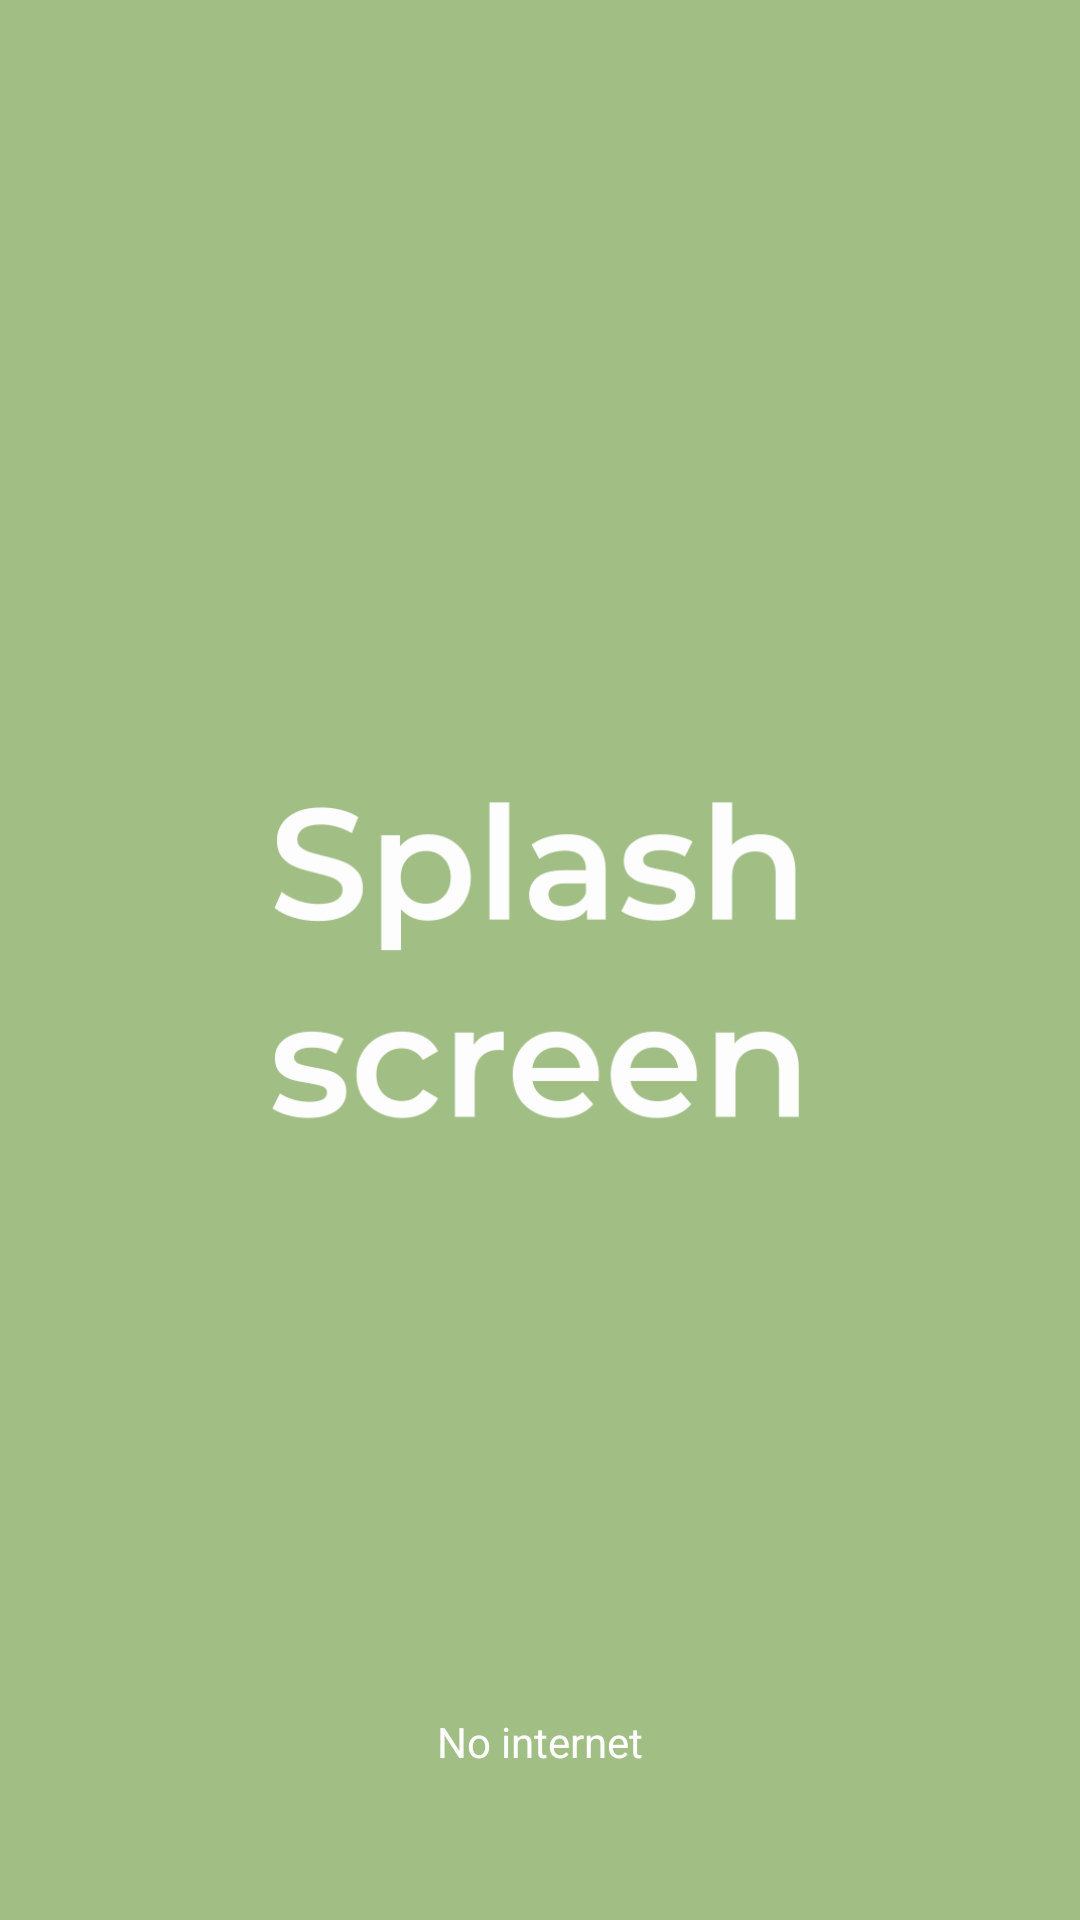

The Android layout XML behind this screen, and the referenced resources:
<!-- AndroidManifest.xml: application theme AppTheme -->
<!-- res/layout/activity_main.xml -->
<?xml version="1.0" encoding="utf-8"?>
<FrameLayout xmlns:android="http://schemas.android.com/apk/res/android"
    xmlns:app="http://schemas.android.com/apk/res-auto"
    xmlns:tools="http://schemas.android.com/tools"
    android:id="@+id/parent_layout_main"
    android:layout_width="match_parent"
    android:layout_height="match_parent"
    android:animateLayoutChanges="true"
    android:orientation="vertical"
    tools:context=".presentation.MainActivity">

    <LinearLayout
        android:id="@+id/main_layout"
        android:layout_width="match_parent"
        android:layout_height="match_parent"
        android:orientation="vertical"
        tools:visibility="visible"
        android:visibility="invisible">

        <androidx.fragment.app.FragmentContainerView
            android:layout_gravity="center"
            android:layout_weight="0.8"
            android:name="androidx.navigation.fragment.NavHostFragment"
            android:id="@+id/fragment_container"
            app:defaultNavHost="true"
            app:navGraph="@navigation/main_graph"
            android:layout_width="match_parent"
            android:layout_height="match_parent">
        </androidx.fragment.app.FragmentContainerView>

        <androidx.coordinatorlayout.widget.CoordinatorLayout
            android:id="@+id/coordinator"
            android:layout_width="match_parent"
            android:layout_height="wrap_content" />

        <FrameLayout
            android:id="@+id/adMobView"
            android:layout_weight="0.2"
            android:background="@android:color/holo_red_light"
            tools:visibility="visible"
            android:layout_width="match_parent"
            android:layout_height="50dp" />

    </LinearLayout>

    <FrameLayout
        android:layout_width="match_parent"
        android:layout_height="match_parent">

        <androidx.appcompat.widget.AppCompatImageView
            android:id="@+id/splash"
            tools:visibility="gone"
            android:layout_width="match_parent"
            android:layout_height="match_parent"
            android:scaleType="centerCrop"
            android:background="@android:color/darker_gray"
            app:srcCompat="@drawable/splash" />

        <ProgressBar
            android:id="@+id/progress_bar"
            android:visibility="gone"
            tools:visibility="visible"
            android:layout_width="wrap_content"
            android:layout_height="wrap_content"
            android:layout_gravity="center">

        </ProgressBar>

        <androidx.appcompat.widget.AppCompatTextView
            android:id="@+id/no_internet_text"
            android:layout_width="wrap_content"
            android:gravity="center"
            android:layout_height="wrap_content"
            android:layout_gravity="bottom|center"
            android:layout_marginBottom="50dp"
            android:text="@string/no_internet"
            android:textColor="@android:color/white">

        </androidx.appcompat.widget.AppCompatTextView>

    </FrameLayout>

</FrameLayout>
<!-- resources referenced by this layout -->
<resources>
  <!-- drawable splash: png bitmap (drawable-v24, 40504 bytes) -->
  <string name="no_internet">No internet</string>
  <style name="AppTheme" parent="Theme.AppCompat.Light.DarkActionBar">
          
          <item name="colorPrimary">@color/colorPrimary</item>
          
  
  
          <item name="colorPrimaryDark">@color/colorPrimaryDark</item>
          <item name="colorAccent">@color/colorAccent</item>
      </style>
  <color name="colorPrimary">#6200EE</color>
  <color name="colorPrimaryDark">#3700B3</color>
  <color name="colorAccent">#03DAC5</color>
</resources>
